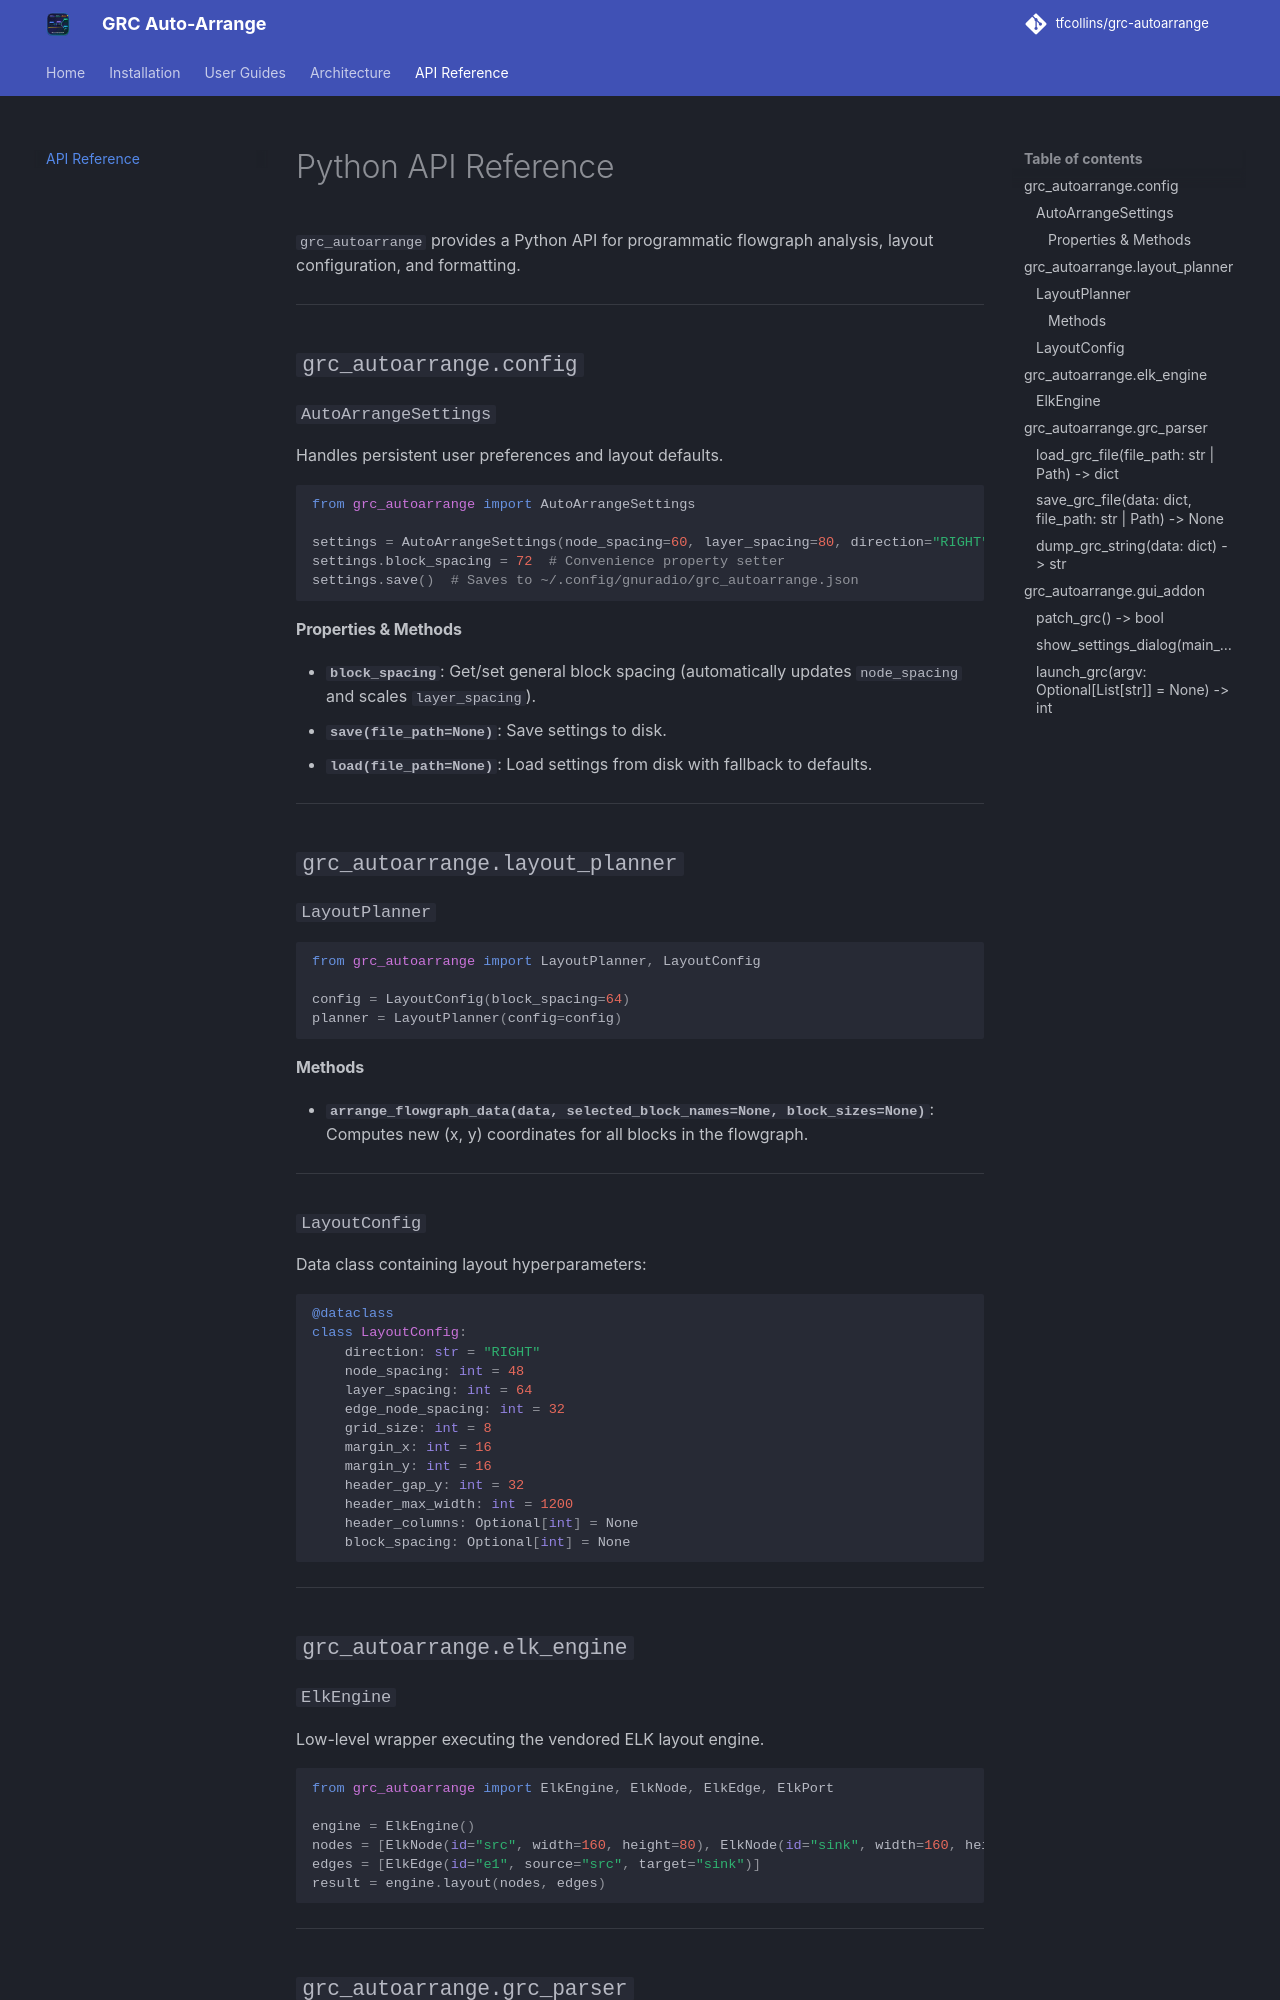

repository: tfcollins/grc-autoarrange · page: api_reference/index.html · generator: mkdocs

# Python API Reference

`grc_autoarrange` provides a Python API for programmatic flowgraph analysis, layout configuration, and formatting.

---

## `grc_autoarrange.config`

### `AutoArrangeSettings`
Handles persistent user preferences and layout defaults.

```python
from grc_autoarrange import AutoArrangeSettings

settings = AutoArrangeSettings(node_spacing=60, layer_spacing=80, direction="RIGHT")
settings.block_spacing = 72  # Convenience property setter
settings.save()  # Saves to ~/.config/gnuradio/grc_autoarrange.json
```

#### Properties & Methods
- **`block_spacing`**: Get/set general block spacing (automatically updates `node_spacing` and scales `layer_spacing`).
- **`save(file_path=None)`**: Save settings to disk.
- **`load(file_path=None)`**: Load settings from disk with fallback to defaults.

---

## `grc_autoarrange.layout_planner`

### `LayoutPlanner`
```python
from grc_autoarrange import LayoutPlanner, LayoutConfig

config = LayoutConfig(block_spacing=64)
planner = LayoutPlanner(config=config)
```

#### Methods

- **`arrange_flowgraph_data(data, selected_block_names=None, block_sizes=None)`**: Computes new (x, y) coordinates for all blocks in the flowgraph.

---

### `LayoutConfig`
Data class containing layout hyperparameters:

```python
@dataclass
class LayoutConfig:
    direction: str = "RIGHT"
    node_spacing: int = 48
    layer_spacing: int = 64
    edge_node_spacing: int = 32
    grid_size: int = 8
    margin_x: int = 16
    margin_y: int = 16
    header_gap_y: int = 32
    header_max_width: int = 1200
    header_columns: Optional[int] = None
    block_spacing: Optional[int] = None
```

---

## `grc_autoarrange.elk_engine`
